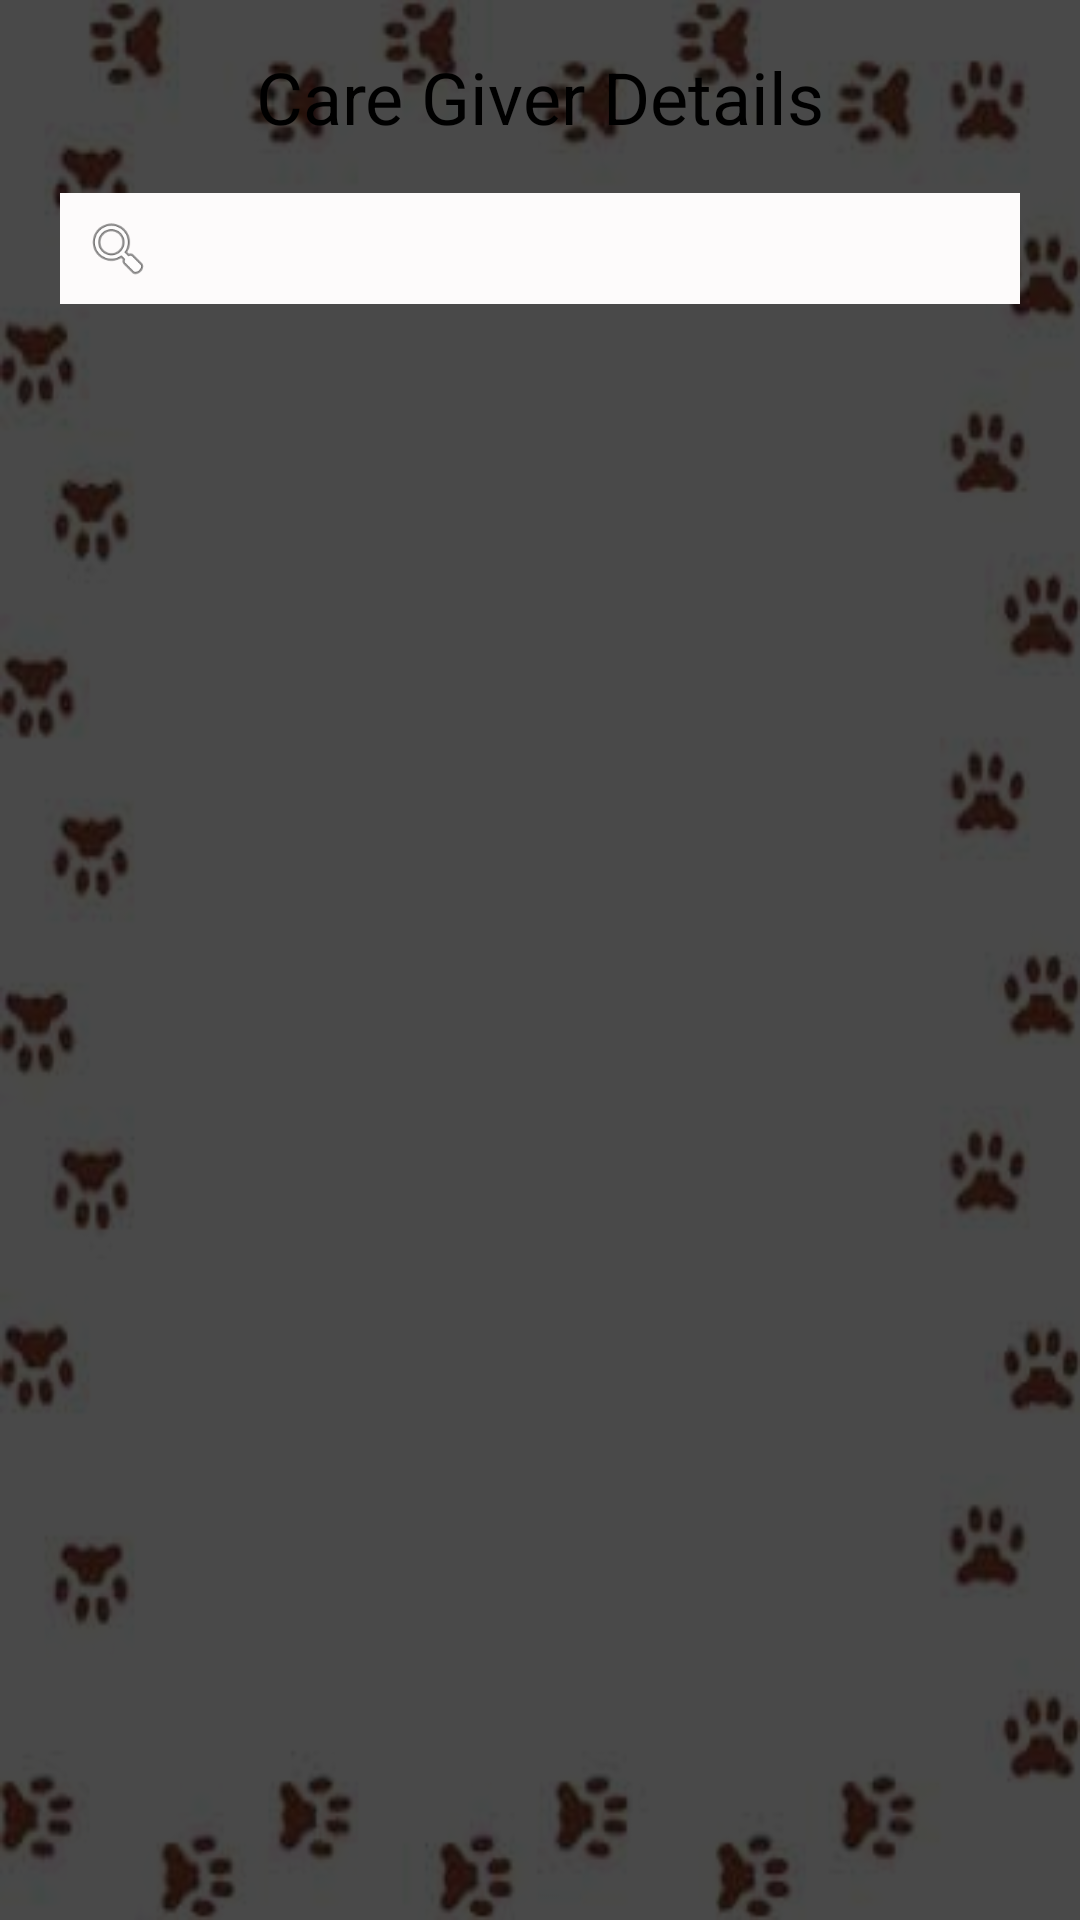

This screen was rendered from an Android layout file. Write that file and the resources it references.
<!-- AndroidManifest.xml: application theme Theme.PetCareHome -->
<!-- res/layout/activity_care_giver_detaills.xml -->
<?xml version="1.0" encoding="utf-8"?>
<androidx.constraintlayout.widget.ConstraintLayout
    xmlns:android="http://schemas.android.com/apk/res/android"
    xmlns:app="http://schemas.android.com/apk/res-auto"
    xmlns:tools="http://schemas.android.com/tools"
    android:layout_width="match_parent"
    android:layout_height="match_parent"
    android:background="@drawable/dogleg"
    tools:context=".CaregiverDetails">


    <LinearLayout
        android:layout_width="match_parent"
        android:layout_height="match_parent"
        android:layout_centerInParent="true"
        android:orientation="vertical"/>

    <LinearLayout
        android:layout_width="match_parent"
        android:layout_height="match_parent"
        android:alpha="0.71"
        android:background="@color/black"
        android:orientation="vertical"/>

        <TextView
            android:id="@+id/textViewTaskListTitle"
            android:layout_width="wrap_content"
            android:layout_height="wrap_content"
            android:layout_marginTop="16dp"
            android:text="Care Giver Details"
            android:textColor="@color/black"
            android:textSize="24sp"
            app:layout_constraintEnd_toEndOf="parent"
            app:layout_constraintStart_toStartOf="parent"
            app:layout_constraintTop_toTopOf="parent" />

    <EditText
        android:id="@+id/editTextSearch"
        android:layout_width="0dp"
        android:layout_height="wrap_content"
        android:layout_marginStart="20dp"
        android:layout_marginTop="16dp"
        android:layout_marginEnd="20dp"
        android:background="#EDE9E9"
        android:backgroundTint="#FDFBFB"
        android:imeOptions="actionSearch"
        android:inputType="text"
        android:padding="5dp"
        android:textAlignment="textEnd"
        android:textColor="@color/black"
        android:textColorHint="@color/material_dynamic_neutral30"
        android:textSize="20sp"
        app:layout_constraintEnd_toEndOf="parent"
        app:layout_constraintHorizontal_bias="0.0"
        app:layout_constraintStart_toStartOf="parent"
        app:layout_constraintTop_toBottomOf="@+id/textViewTaskListTitle"
        app:layout_constraintWidth_default="spread"
        tools:ignore="TouchTargetSizeCheck,SpeakableTextPresentCheck" />

    <ImageView
        android:id="@+id/imageView"
        android:layout_width="24dp"
        android:layout_height="23dp"
        android:src="@android:drawable/ic_menu_search"
        app:layout_constraintBottom_toBottomOf="@+id/editTextSearch"
        app:layout_constraintEnd_toEndOf="@+id/editTextSearch"
        app:layout_constraintHorizontal_bias="0.025"
        app:layout_constraintStart_toStartOf="@+id/editTextSearch"
        app:layout_constraintTop_toTopOf="@+id/editTextSearch"
        tools:ignore="MissingConstraints" />

    <ListView
        android:id="@+id/listViewTasks"
        android:layout_width="0dp"
        android:layout_height="0dp"
        android:layout_margin="16dp"
        android:backgroundTint="#12274A"
        android:cacheColorHint="#F8F6F6"
        app:layout_constraintBottom_toBottomOf="parent"
        app:layout_constraintEnd_toEndOf="parent"
        app:layout_constraintStart_toStartOf="parent"
        app:layout_constraintTop_toBottomOf="@+id/editTextSearch" />

</androidx.constraintlayout.widget.ConstraintLayout>
<!-- resources referenced by this layout -->
<resources>
  <color name="black">#FF000000</color>
  <!-- drawable dogleg: jpg bitmap (drawable, 11616 bytes) -->
  <style name="Theme.PetCareHome" parent="Base.Theme.PetCareHome" />
  <style name="Base.Theme.PetCareHome" parent="Theme.Material3.DayNight.NoActionBar">
          
          
      </style>
</resources>
